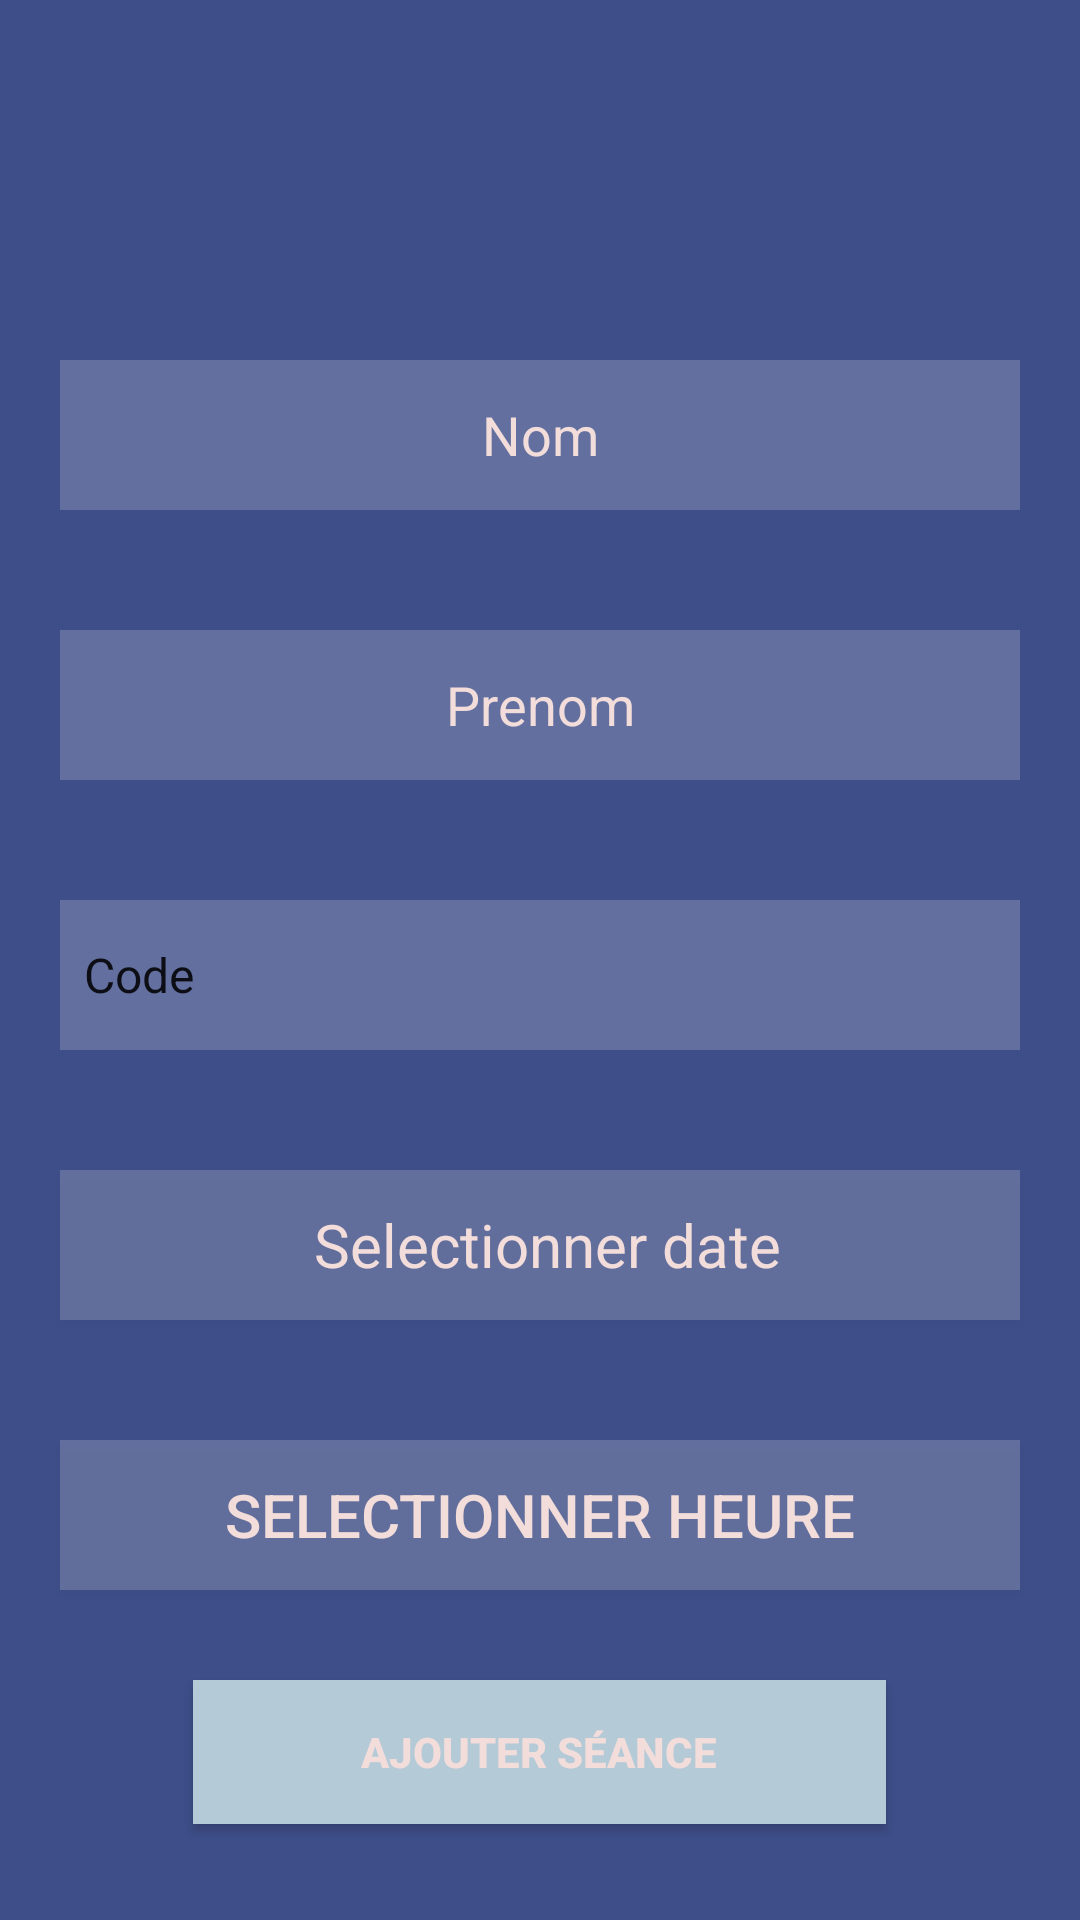

Write the Android layout XML for this screen, with the resource values it uses.
<!-- AndroidManifest.xml: application theme Theme.Auto_école -->
<!-- res/layout/activity_enrgstcour.xml -->
<?xml version="1.0" encoding="utf-8"?>
<LinearLayout xmlns:android="http://schemas.android.com/apk/res/android"
    xmlns:app="http://schemas.android.com/apk/res-auto"
    xmlns:tools="http://schemas.android.com/tools"
    android:layout_width="match_parent"
    android:layout_height="match_parent"
    android:background="@color/bluee1"
    android:orientation="vertical"
    tools:context=".Enrgstcour">


    <ImageView
        android:layout_width="match_parent"
        android:layout_height="100dp"
        app:srcCompat="@drawable/task"
        />

    <EditText
        android:id="@+id/nomc"
        android:layout_width="match_parent"
        android:layout_height="50dp"
        android:layout_margin="20dp"
        android:background="#30ffffff"
        android:gravity="center"
        android:hint="Nom"
        android:textColor="@color/white"
        android:textColorHint="@color/bluee2"
        android:inputType="textShortMessage" />

    <EditText
        android:id="@+id/prenomc"
        android:layout_width="match_parent"
        android:layout_height="50dp"
        android:layout_margin="20dp"
        android:background="#30ffffff"
        android:gravity="center"
        android:hint="Prenom"
        android:textColor="@color/white"
        android:textColorHint="@color/bluee2"
        android:inputType="textShortMessage" />

    <Spinner
        android:id="@+id/typec"
        android:layout_width="match_parent"
        android:layout_height="50dp"
        android:layout_margin="20dp"
        android:background="#30ffffff"
        android:gravity="center"
        android:entries="@array/spinnerlist"
        android:textColor="@color/bluee2"


        android:textSize="20sp"
        app:layout_constraintLeft_toLeftOf="parent"
        app:layout_constraintRight_toRightOf="parent"
       />



    <Button
        android:id="@+id/datePickerButton"
        style="?android:spinnerStyle"
        android:layout_width="match_parent"
        android:layout_height="50dp"
        android:layout_margin="20dp"

        android:background="#30ffffff"
        android:onClick="openDatePicker"
        android:text=" Selectionner date"
        android:textColor="@color/bluee2"
        android:gravity="center"

        android:textSize="20sp"
        app:layout_constraintLeft_toLeftOf="parent"
        app:layout_constraintRight_toRightOf="parent"
        app:layout_constraintTop_toBottomOf="@+id/textView" />

    <Button
        android:id="@+id/timeButton"
        android:layout_width="match_parent"
        android:layout_height="50dp"
        android:layout_margin="20dp"
        android:width="300dp"
        android:height="50dp"
        android:onClick="popTimePicker"
        android:text="Selectionner heure"
        android:textSize="20sp"
        android:textColor="@color/bluee2"
        android:background="#30ffffff"

        app:layout_constraintBottom_toBottomOf="parent"
        app:layout_constraintLeft_toLeftOf="parent"
        app:layout_constraintRight_toRightOf="parent"
        app:layout_constraintTop_toTopOf="parent"
        app:layout_constraintVertical_bias="0.1" />

    <Button

        android:id="@+id/ADD"
        android:layout_width="231dp"
        android:layout_height="wrap_content"
        android:layout_gravity="center"
        android:layout_margin="10dp"
        android:background="@color/bluee"
        android:text="Ajouter séance"
        android:textColor="@color/bluee2"
        android:textStyle="bold" />


</LinearLayout>
<!-- resources referenced by this layout -->
<resources>
  <string-array name="spinnerlist">
          <item>Code</item>
          <item>Créneau</item>
          <item>Circulation</item>
      </string-array>
  <color name="bluee">#b5cad7</color>
  <color name="bluee1">#3e4e89</color>
  <color name="bluee2">#f3dddb</color>
  <color name="white">#FFFFFFFF</color>
  <style name="Theme.Auto_école" parent="Theme.AppCompat.Light.NoActionBar">
  
      </style>
</resources>
